Run: headless pygame with SDL's dummy video driver; simulated clock (each Clock.tick advances the game by its frame time, no real sleeping); random seed 0; keys injected as events and as key.get_pressed() state; no mouse input.
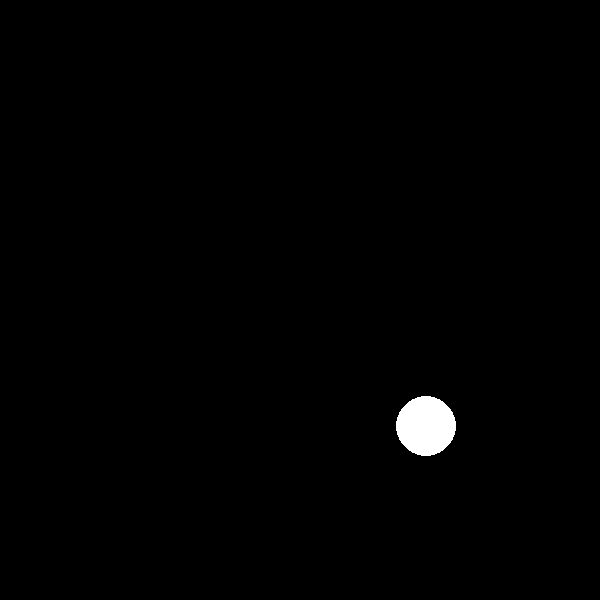
Frame 1 of 4 · flips 1–60 · no input
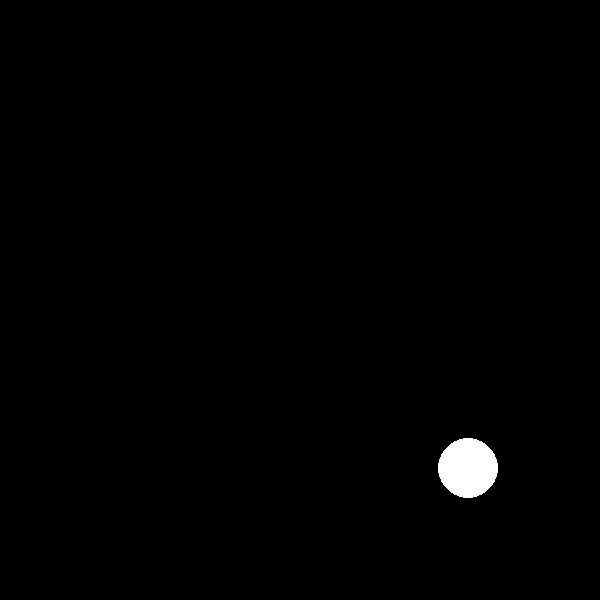
Frame 2 of 4 · flips 61–180 · tapped SPACE, RETURN · held RIGHT (→), D
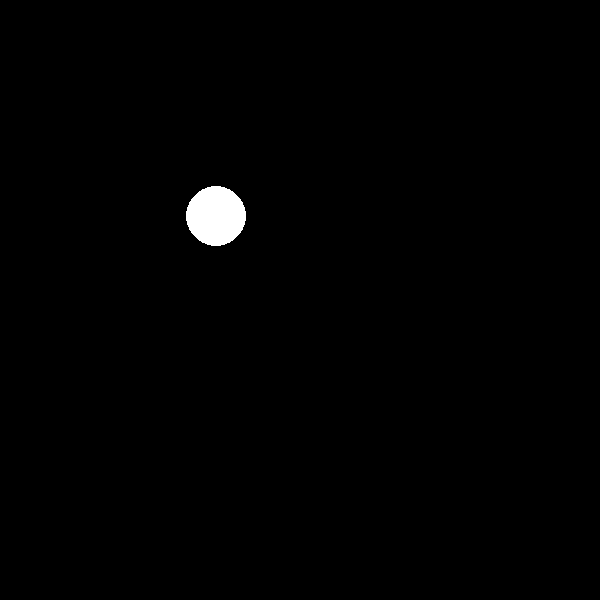
Frame 3 of 4 · flips 181–300 · held DOWN (↓), S
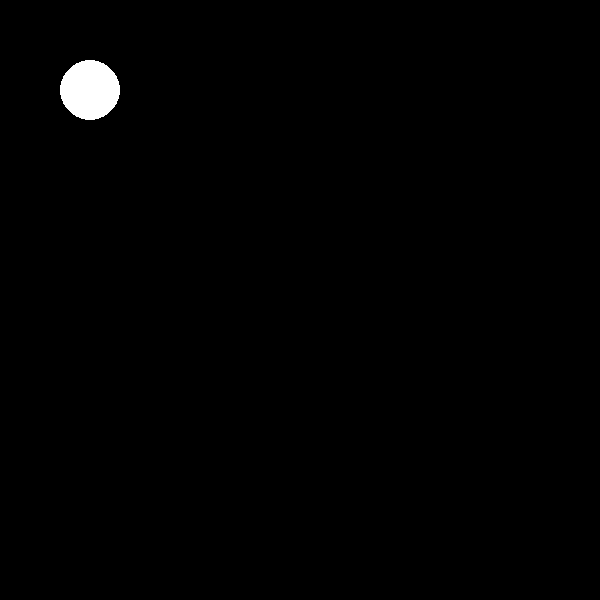
Frame 4 of 4 · flips 301–420 · held LEFT (←), A, UP (↑), W

The pygame program that drew these frames:

import pygame
import random

SCREEN_WIDHT = 600
SCREEN_HEIGHT = 600

BLACK = (0, 0, 0)
WHITE = (255, 255, 255)

pygame.init()
screen = pygame.display.set_mode((SCREEN_WIDHT, SCREEN_HEIGHT))
clock = pygame.time.Clock()

ball_x = SCREEN_WIDHT//2
ball_y = SCREEN_HEIGHT//2
ball_dx = random.randint(1, 10)
ball_dy = random.randint(1, 10)
ball_size = 30

running = True

while running:
    for event in pygame.event.get():
        if event.type == pygame.QUIT:
            running = False

    ball_x += ball_dx
    ball_y += ball_dy
        
    if (ball_x + ball_size) > SCREEN_WIDHT or (ball_x - ball_size) < 0:
            ball_dx *= -1
    if (ball_y + ball_size) > SCREEN_HEIGHT or (ball_y - ball_size) < 0:
            ball_dy *= -1


    screen.fill(BLACK)
    pygame.draw.circle(screen, WHITE, [ball_x, ball_y], ball_size, 0)
    pygame.display.flip()
    clock.tick(60)


pygame.quit()
